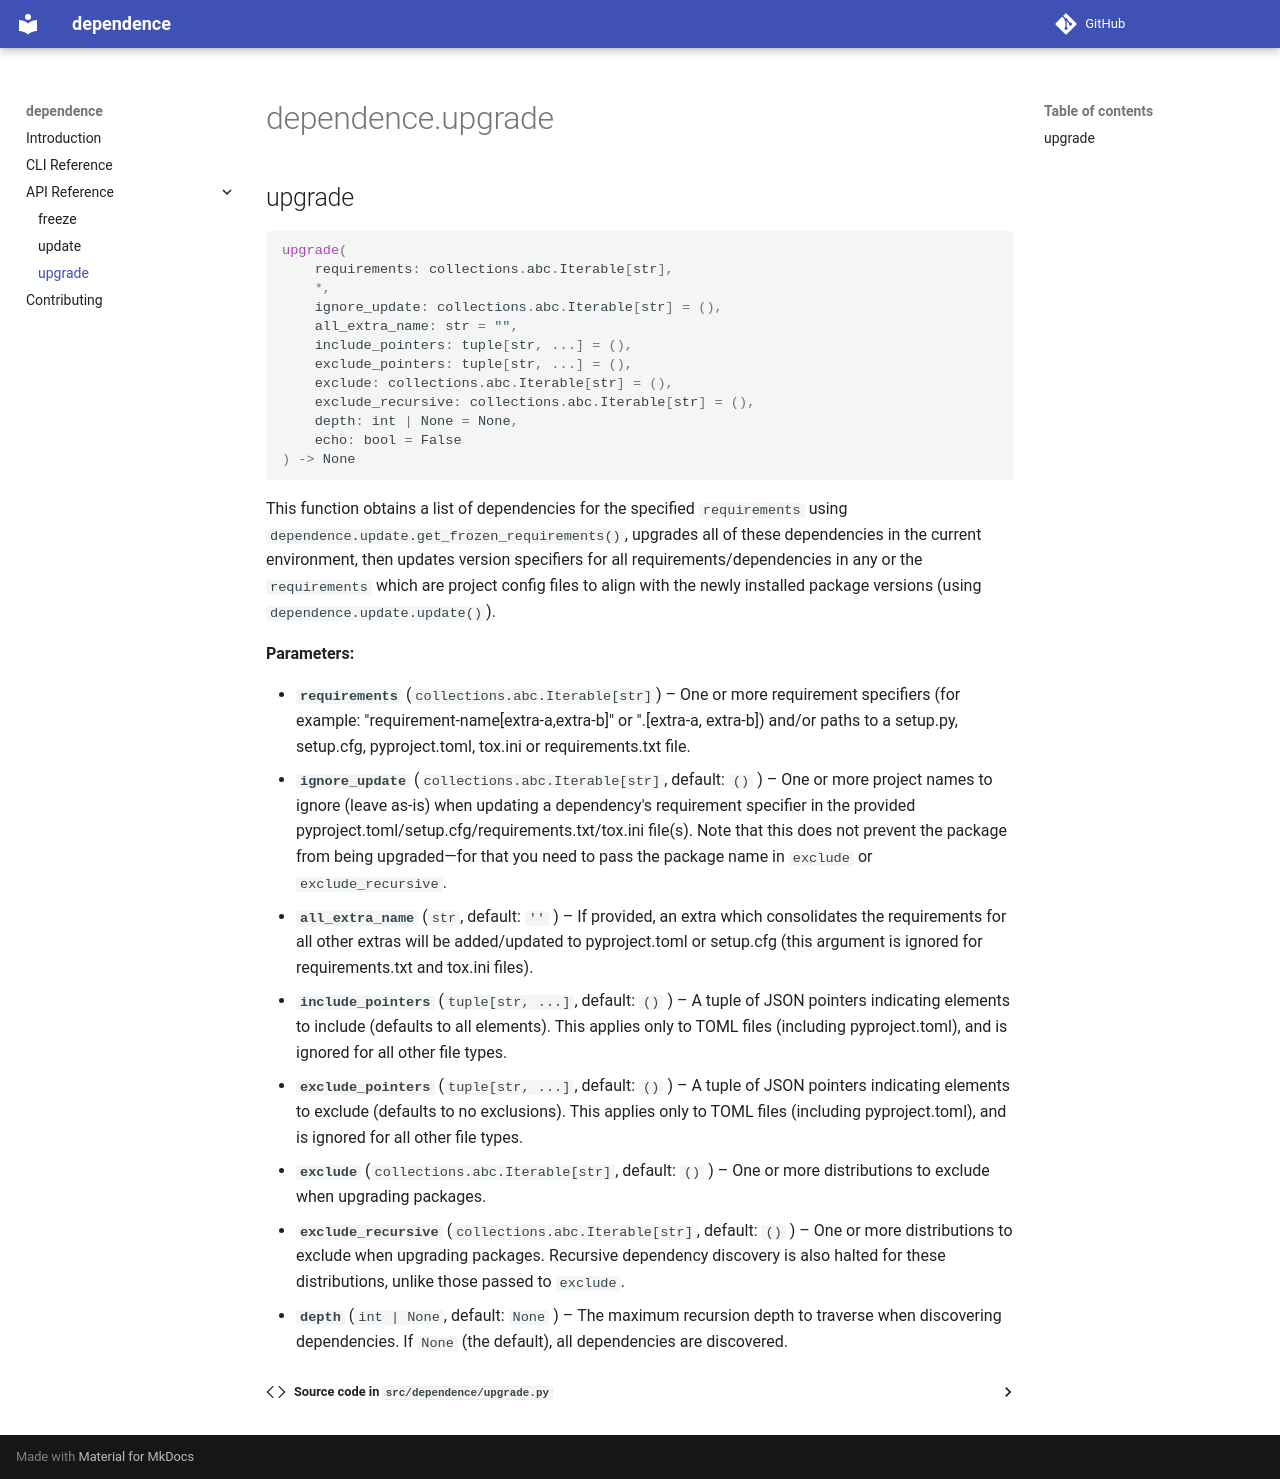

repository: enorganic/dependence · page: api/upgrade/index.html · generator: mkdocs

::: dependence.upgrade
